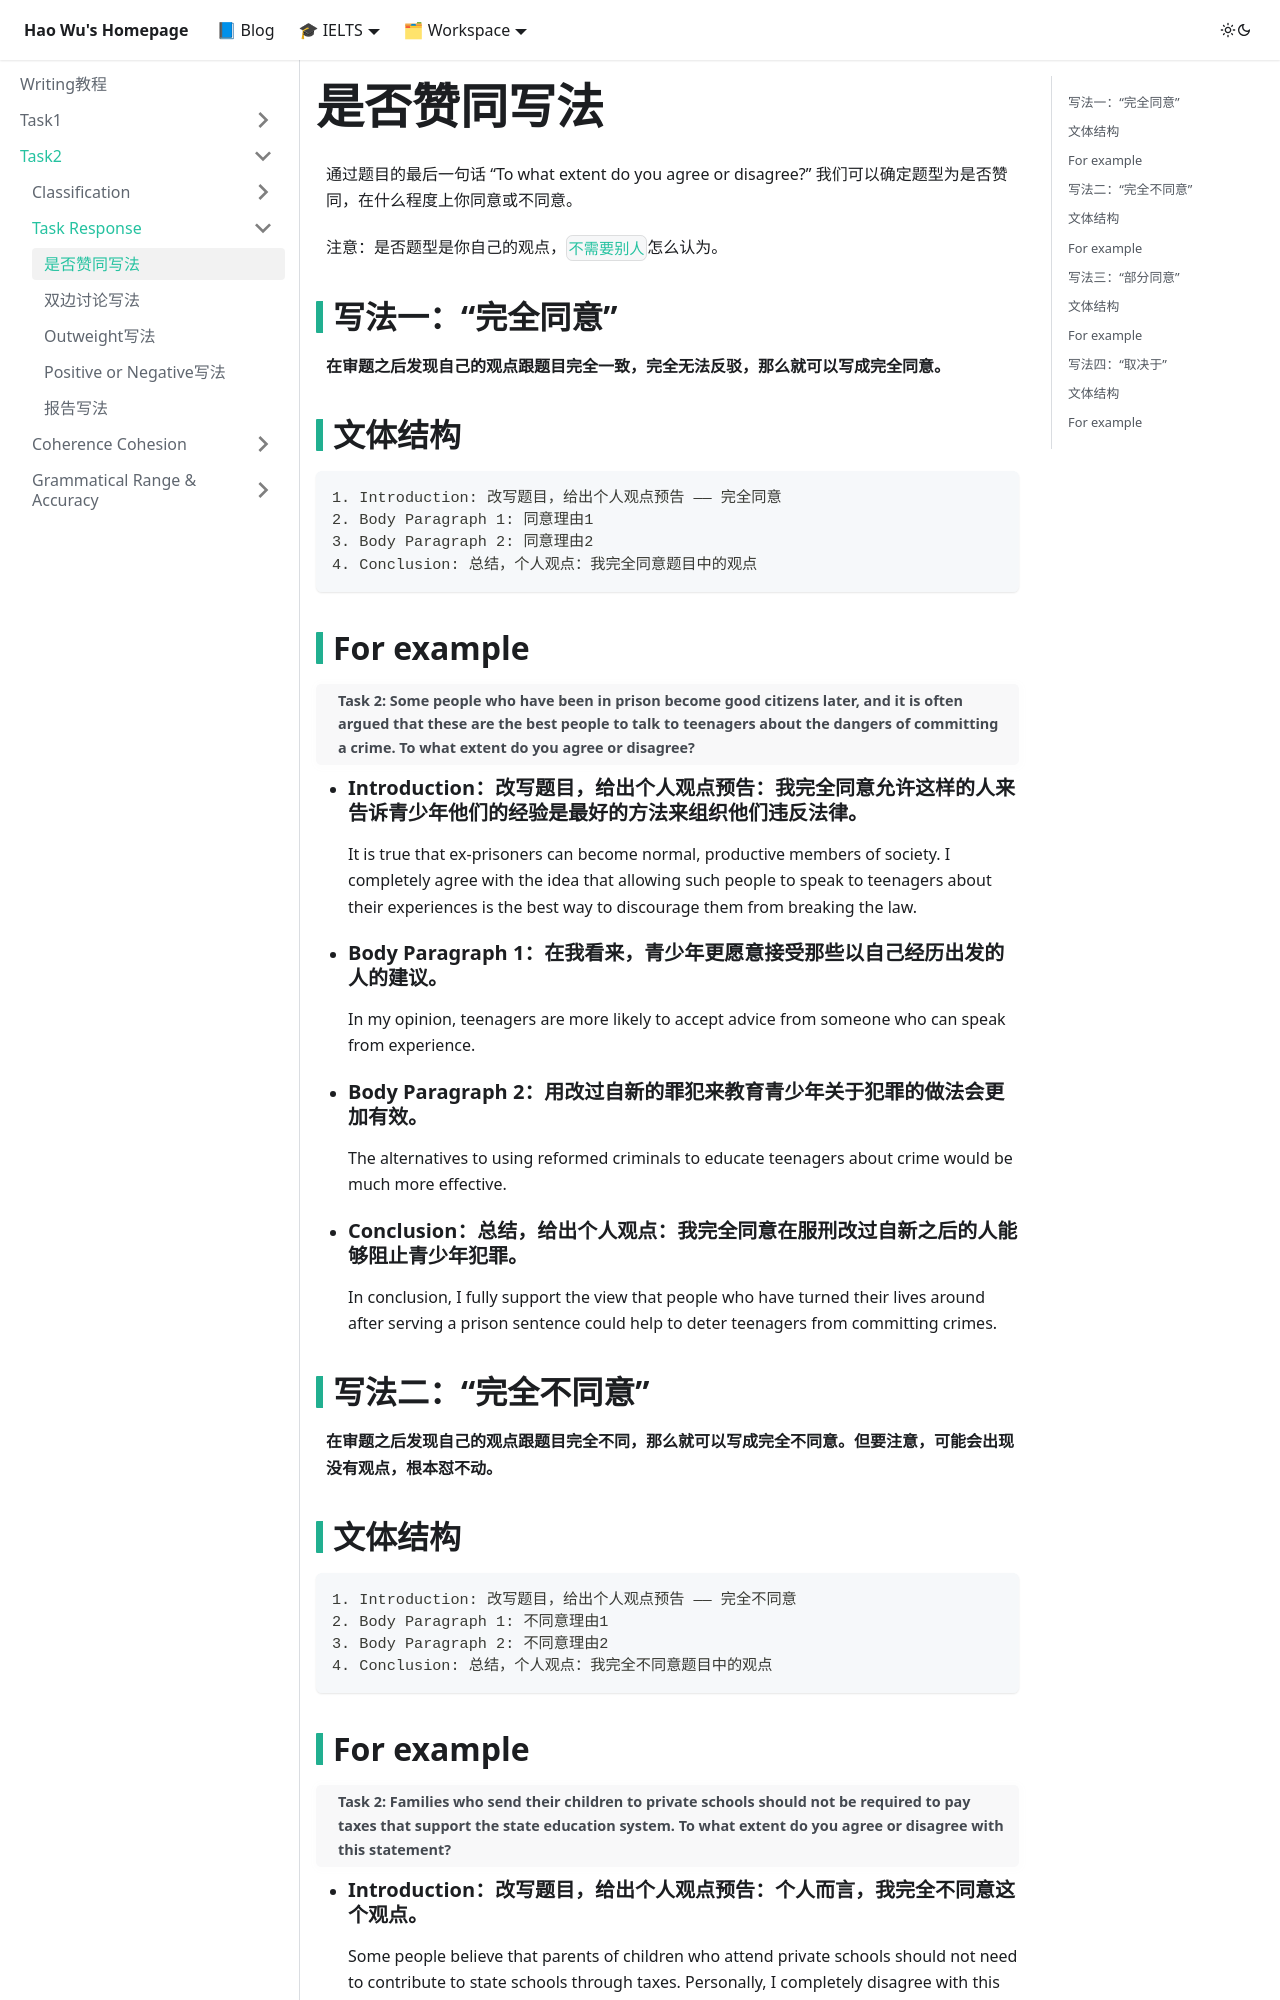

repository: waleyGithub/waleyGithub.github.io · page: writing/Task2/Task Response/Agree or Disagee Response.html · generator: docusaurus

---
title: 是否赞同写法
data: 2021-01-15 21:55:50
---
通过题目的最后一句话 “To what extent do you agree or disagree?” 我们可以确定题型为是否赞同，在什么程度上你同意或不同意。


注意：是否题型是你自己的观点，`不需要别人`怎么认为。

## 写法一：“完全同意”

**在审题之后发现自己的观点跟题目完全一致，完全无法反驳，那么就可以写成完全同意。**

## 文体结构

    1. Introduction: 改写题目，给出个人观点预告 —— 完全同意
    2. Body Paragraph 1: 同意理由1
    3. Body Paragraph 2: 同意理由2
    4. Conclusion: 总结，个人观点：我完全同意题目中的观点

## For example
> **Task 2: Some people who have been in prison become good citizens later, and it is often argued that these are the best people to talk to teenagers about the dangers of committing a crime. To what extent do you agree or disagree?**


* ### Introduction：改写题目，给出个人观点预告：我完全同意允许这样的人来告诉青少年他们的经验是最好的方法来组织他们违反法律。
	It is true that ex-prisoners can become normal, productive members of society. I completely agree with the idea that allowing such people to speak to teenagers about their experiences is the best way to discourage them from breaking the law.


* ### Body Paragraph 1：在我看来，青少年更愿意接受那些以自己经历出发的人的建议。
	In my opinion, teenagers are more likely to accept advice from someone who can speak from experience.


* ### Body Paragraph 2：用改过自新的罪犯来教育青少年关于犯罪的做法会更加有效。
	The alternatives to using reformed criminals to educate teenagers about crime would be much more effective.


* ### Conclusion：总结，给出个人观点：我完全同意在服刑改过自新之后的人能够阻止青少年犯罪。
    In conclusion, I fully support the view that people who have turned their lives around after serving a prison sentence could help to deter teenagers from committing crimes.

## 写法二：“完全不同意”

**在审题之后发现自己的观点跟题目完全不同，那么就可以写成完全不同意。但要注意，可能会出现没有观点，根本怼不动。**

## 文体结构

    1. Introduction: 改写题目，给出个人观点预告 —— 完全不同意
    2. Body Paragraph 1: 不同意理由1
    3. Body Paragraph 2: 不同意理由2
    4. Conclusion: 总结，个人观点：我完全不同意题目中的观点
